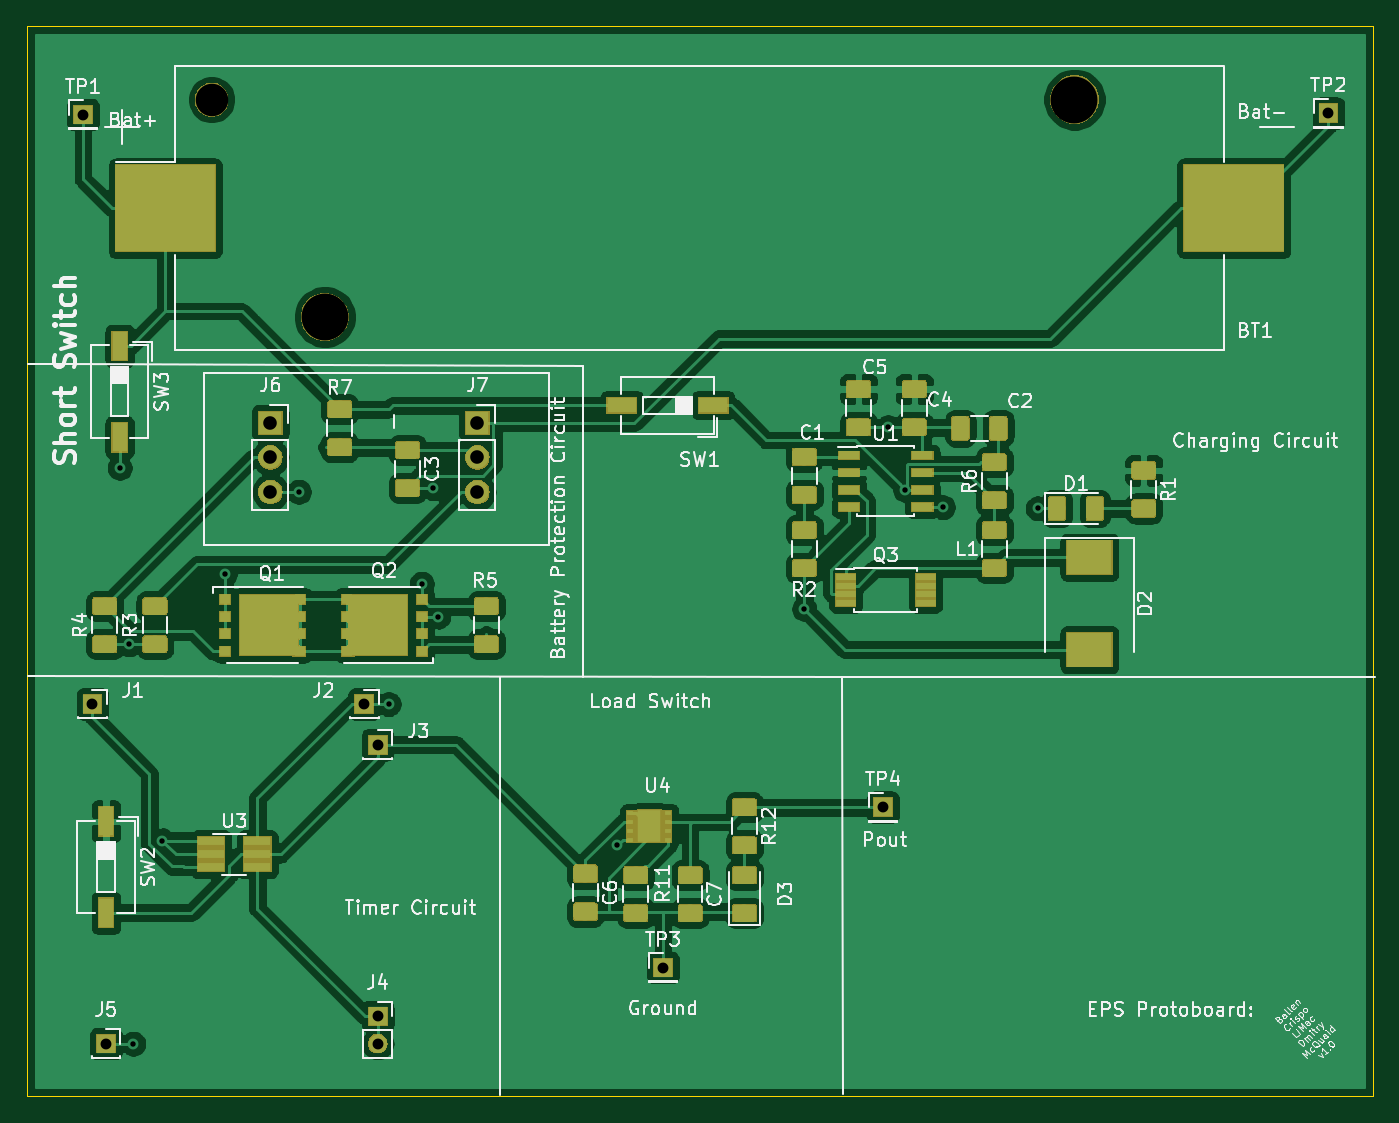
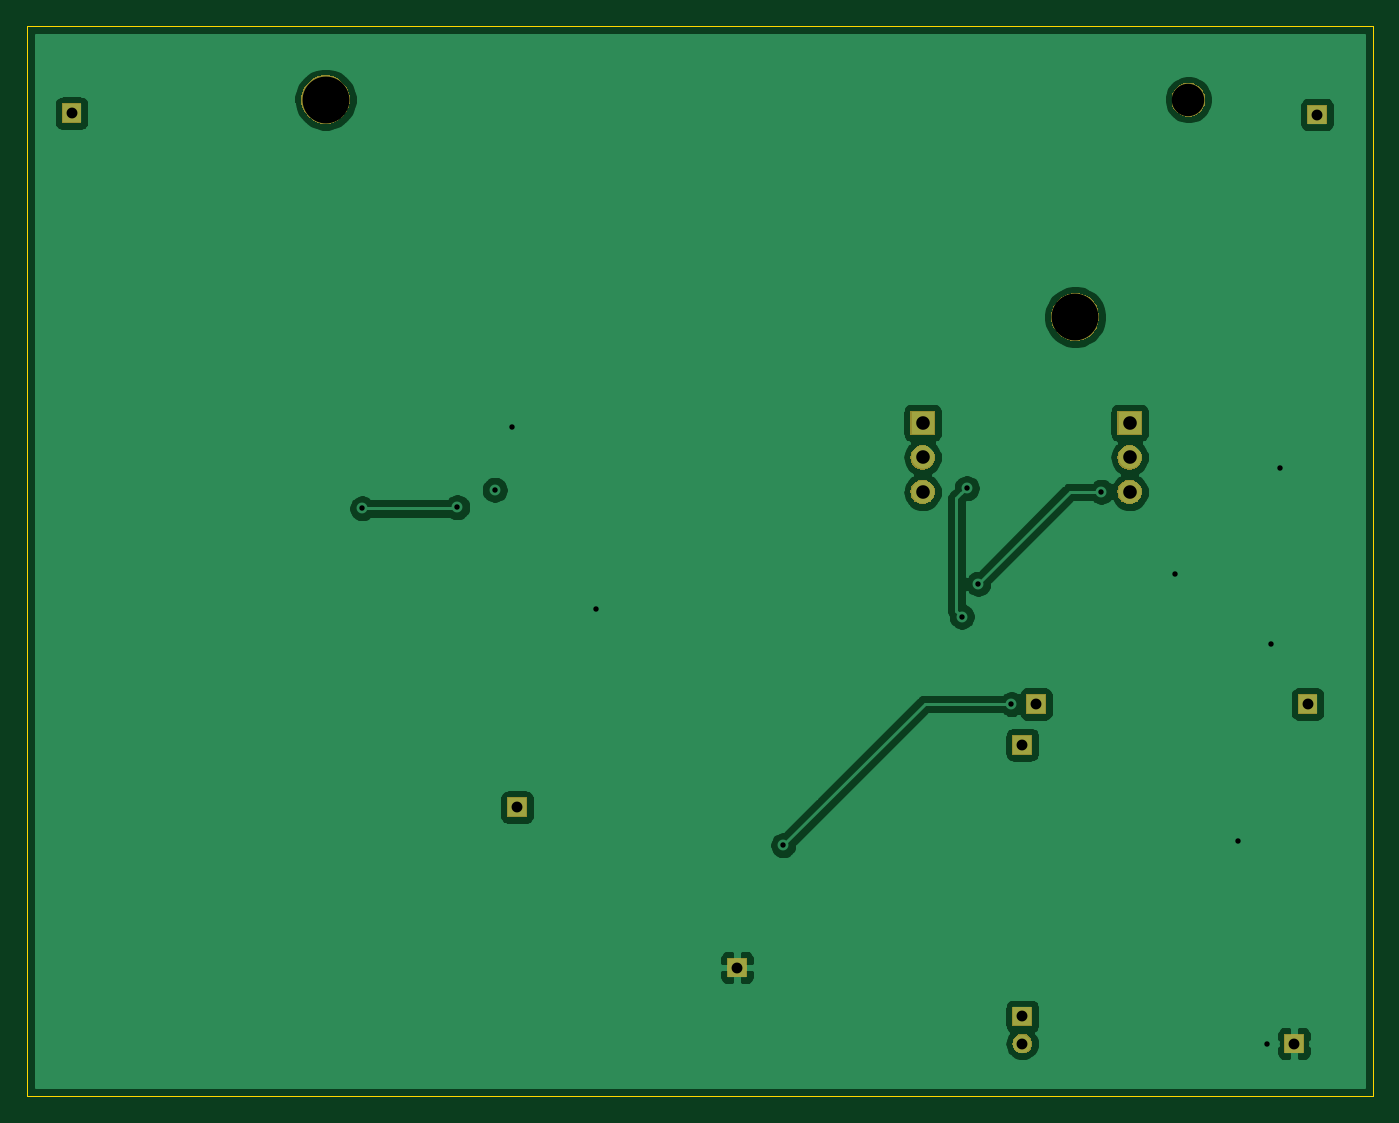
Circuit board: 11 layer files. Board 99.1 x 78.7 mm.
- bottom_copper: Main-B_Cu.gbr (49421 bytes)
- bottom_mask: Main-B_Mask.gbr (11312 bytes)
- paste: Main-B_Paste.gbr (486 bytes)
- bottom_silk: Main-B_SilkS.gbr (487 bytes)
- outline: Main-Edge_Cuts.gbr (677 bytes)
- top_copper: Main-F_Cu.gbr (228674 bytes)
- top_mask: Main-F_Mask.gbr (57979 bytes)
- paste: Main-F_Paste.gbr (71293 bytes)
- top_silk: Main-F_SilkS.gbr (75060 bytes)
- drill: Main-NPTH.drl (346 bytes)
- drill: Main-PTH.drl (813 bytes)

=== bottom_copper: Main-B_Cu.gbr (49421 bytes, source omitted) ===
=== bottom_mask: Main-B_Mask.gbr (11312 bytes, source omitted) ===
=== paste: Main-B_Paste.gbr ===
G04 #@! TF.GenerationSoftware,KiCad,Pcbnew,(5.1.0)-1*
G04 #@! TF.CreationDate,2019-06-24T09:56:18-03:00*
G04 #@! TF.ProjectId,Main,4d61696e-2e6b-4696-9361-645f70636258,rev?*
G04 #@! TF.SameCoordinates,Original*
G04 #@! TF.FileFunction,Paste,Bot*
G04 #@! TF.FilePolarity,Positive*
%FSLAX46Y46*%
G04 Gerber Fmt 4.6, Leading zero omitted, Abs format (unit mm)*
G04 Created by KiCad (PCBNEW (5.1.0)-1) date 2019-06-24 09:56:18*
%MOMM*%
%LPD*%
G04 APERTURE LIST*
G04 APERTURE END LIST*
M02*

=== bottom_silk: Main-B_SilkS.gbr ===
G04 #@! TF.GenerationSoftware,KiCad,Pcbnew,(5.1.0)-1*
G04 #@! TF.CreationDate,2019-06-24T09:56:18-03:00*
G04 #@! TF.ProjectId,Main,4d61696e-2e6b-4696-9361-645f70636258,rev?*
G04 #@! TF.SameCoordinates,Original*
G04 #@! TF.FileFunction,Legend,Bot*
G04 #@! TF.FilePolarity,Positive*
%FSLAX46Y46*%
G04 Gerber Fmt 4.6, Leading zero omitted, Abs format (unit mm)*
G04 Created by KiCad (PCBNEW (5.1.0)-1) date 2019-06-24 09:56:18*
%MOMM*%
%LPD*%
G04 APERTURE LIST*
G04 APERTURE END LIST*
M02*

=== outline: Main-Edge_Cuts.gbr ===
G04 #@! TF.GenerationSoftware,KiCad,Pcbnew,(5.1.0)-1*
G04 #@! TF.CreationDate,2019-06-24T09:56:18-03:00*
G04 #@! TF.ProjectId,Main,4d61696e-2e6b-4696-9361-645f70636258,rev?*
G04 #@! TF.SameCoordinates,Original*
G04 #@! TF.FileFunction,Profile,NP*
%FSLAX46Y46*%
G04 Gerber Fmt 4.6, Leading zero omitted, Abs format (unit mm)*
G04 Created by KiCad (PCBNEW (5.1.0)-1) date 2019-06-24 09:56:18*
%MOMM*%
%LPD*%
G04 APERTURE LIST*
%ADD10C,0.050000*%
G04 APERTURE END LIST*
D10*
X50800000Y-142240000D02*
X50800000Y-63500000D01*
X149860000Y-142240000D02*
X50800000Y-142240000D01*
X149860000Y-63500000D02*
X149860000Y-142240000D01*
X50800000Y-63500000D02*
X149860000Y-63500000D01*
M02*

=== top_copper: Main-F_Cu.gbr (228674 bytes, source omitted) ===
=== top_mask: Main-F_Mask.gbr (57979 bytes, source omitted) ===
=== paste: Main-F_Paste.gbr (71293 bytes, source omitted) ===
=== top_silk: Main-F_SilkS.gbr (75060 bytes, source omitted) ===
=== drill: Main-NPTH.drl ===
M48
; DRILL file {KiCad (5.1.0)-1} date 6/24/2019 9:56:20 AM
; FORMAT={-:-/ absolute / inch / decimal}
; #@! TF.CreationDate,2019-06-24T09:56:20-03:00
; #@! TF.GenerationSoftware,Kicad,Pcbnew,(5.1.0)-1
; #@! TF.FileFunction,NonPlated,1,2,NPTH
FMAT,2
INCH
T1C0.0941
T2C0.1358
%
G90
G05
T1
X2.5343Y-2.7126
T2
X2.8622Y-3.3425
X5.0354Y-2.7126
T0
M30

=== drill: Main-PTH.drl ===
M48
; DRILL file {KiCad (5.1.0)-1} date 6/24/2019 9:56:20 AM
; FORMAT={-:-/ absolute / inch / decimal}
; #@! TF.CreationDate,2019-06-24T09:56:20-03:00
; #@! TF.GenerationSoftware,Kicad,Pcbnew,(5.1.0)-1
; #@! TF.FileFunction,Plated,1,2,PTH
FMAT,2
INCH
T1C0.0157
T2C0.0315
T3C0.0394
%
G90
G05
T1
X2.2677Y-3.7795
X2.2953Y-4.2913
X2.3071Y-5.4488
X2.3917Y-4.8602
X2.5728Y-4.0886
X2.7866Y-3.8496
X3.0472Y-4.4646
X3.1437Y-4.1161
X3.1772Y-3.8386
X3.1913Y-4.211
X3.7087Y-4.874
X4.252Y-4.189
X4.4952Y-3.6623
X4.5447Y-3.8439
X4.6533Y-3.8939
X4.9291Y-3.8976
T2
X3.0157Y-5.3701
X3.0157Y-5.4488
X3.0157Y-4.5827
X2.1614Y-2.7559
X4.4803Y-4.7638
X2.9764Y-4.4646
X5.7717Y-2.752
X2.189Y-4.4646
X3.8425Y-5.2283
X2.2283Y-5.4488
T3
X3.3047Y-3.6496
X3.3047Y-3.7496
X3.3047Y-3.8496
X2.7047Y-3.6496
X2.7047Y-3.7496
X2.7047Y-3.8496
T0
M30
